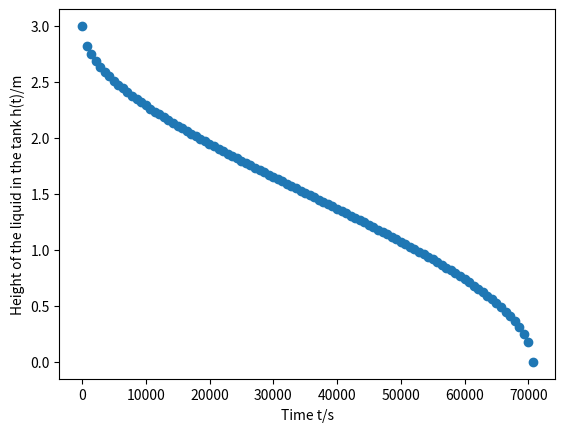

Recreate this plot in Python.
# sphericaltank.py
# This program uses NumPy Polynomial class to find the height of the
# liquid in a spherical tank of radius R (in m) from which liquid is
# being drawn at a constant rate F (in m^3/s). Assume the process
# starts with a full tank at time t, i.e. h(0) = 2R

import matplotlib.pyplot as plt
import numpy as np
Polynomial = np.polynomial.Polynomial

R, F = 1.5, 2.e-4
V0 = 4/3 * np.pi * R ** 3
# Total time taken for the tank to empty
T = V0/F
# Coefficients of the quadratic and cubic terms of p(h), the
# polynomial to be solved for h
c2, c3 = np.pi * R, -np.pi/3
# Solve p(h) = 0 to find the value of h from time t = 0 to T
N = 100
time = np.linspace(0, T, N)
h = np.ones(N) * 2 * R
for i, t in enumerate(time[1:]):
    c0 = F * t - V0
    p = Polynomial([c0, 0, c2, c3])
    roots = p.roots()
# We take the one root for which 0 <= h <= 2R
    h[i + 1] = roots[(0 <= roots) & (roots <= 2 * R)][0]
fig, ax = plt.subplots()
ax.plot(time, h, "o")
ax.set_xlabel("Time t/s")
ax.set_ylabel("Height of the liquid in the tank h(t)/m")
plt.show()
